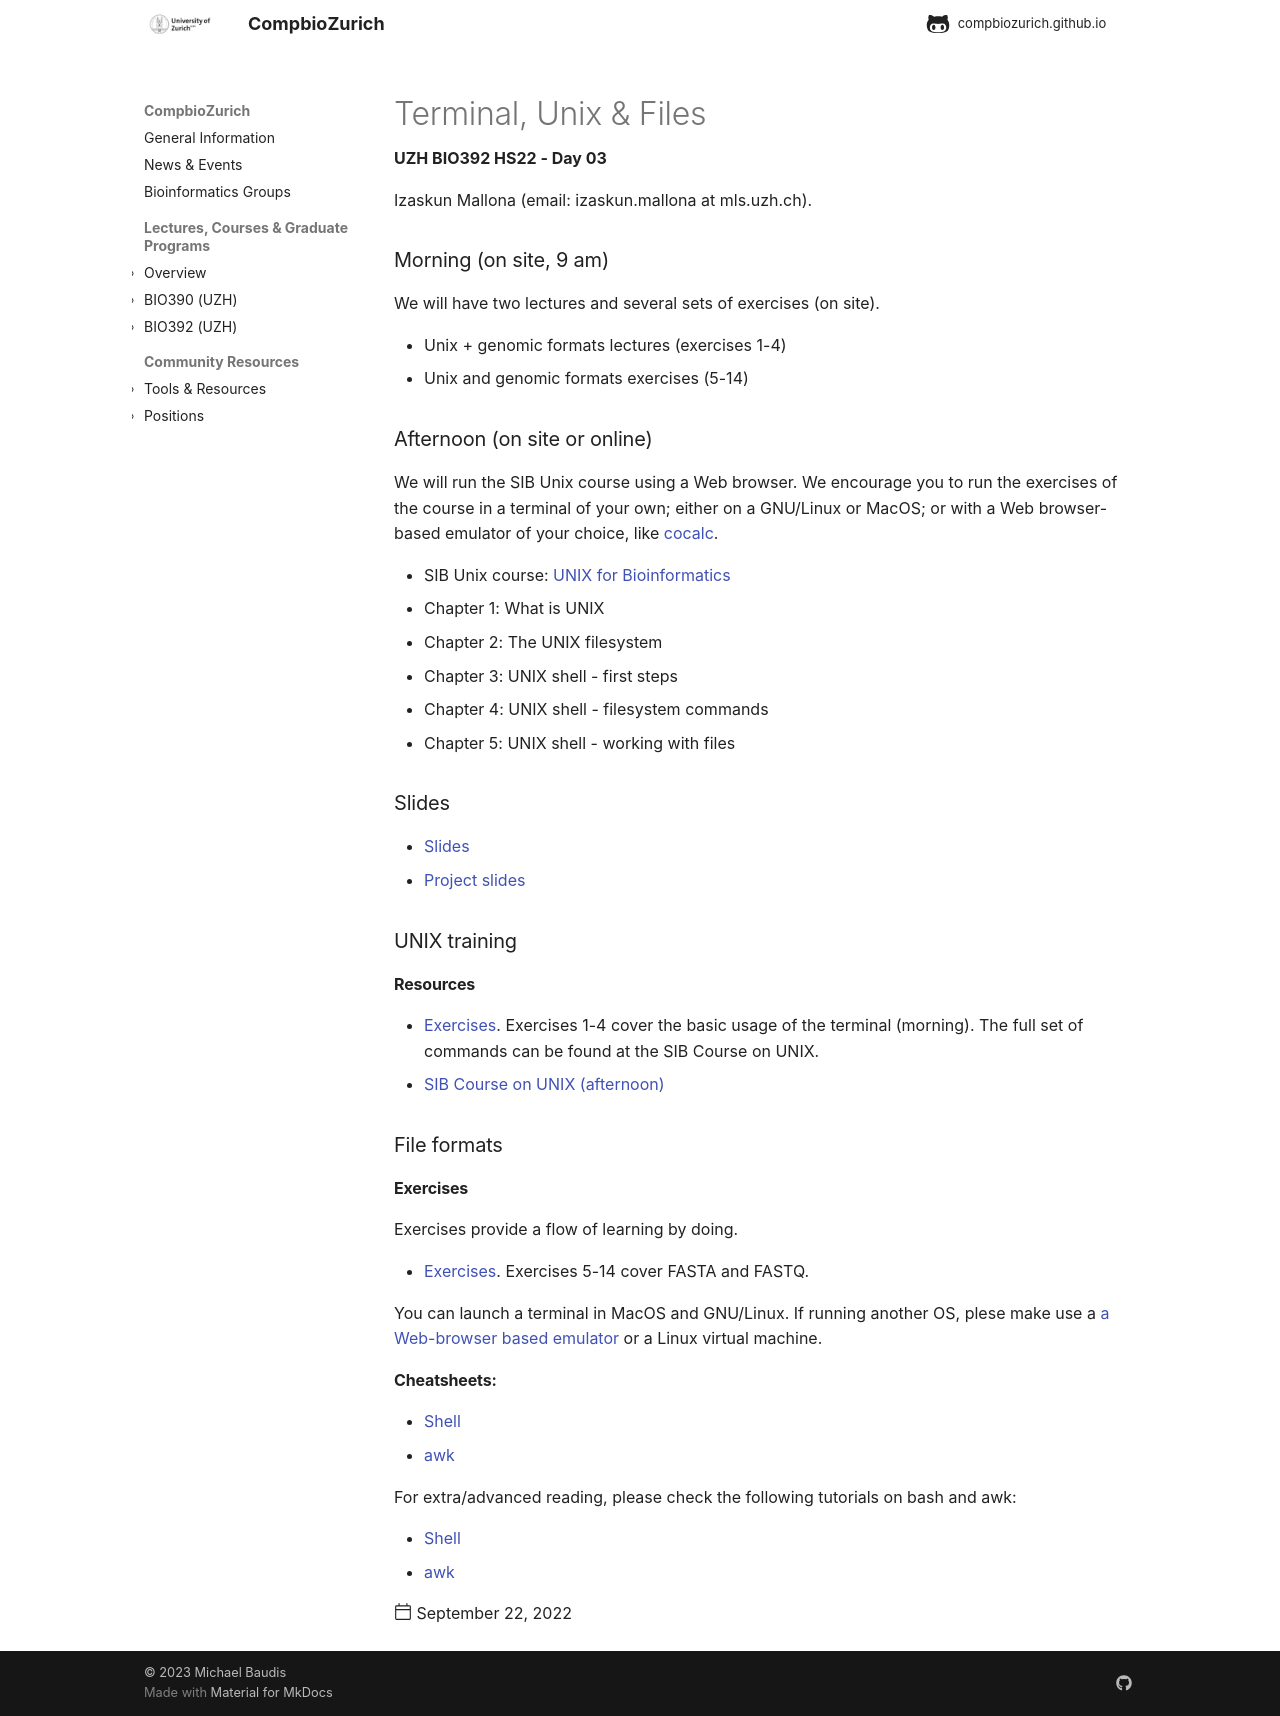

repository: compbiozurich/compbiozurich.github.io · page: teaching/UZH-BIO392/2022/2022-09-22-day-03/index.html · generator: mkdocs

---
template: post.html
title: 'Terminal, Unix & Files'
description: UZH BIO392 HS22 - Day 03
date: 2022-09-22
authors:
  - "@imallona"
pdf_file_name: 
links: []
---

Izaskun Mallona (email: izaskun.mallona at mls.uzh.ch).

### Morning (on site, 9 am)

We will have two lectures and several sets of exercises (on site).

* Unix + genomic formats lectures (exercises 1-4)
* Unix and genomic formats exercises (5-14)

### Afternoon (on site or online)

We will run the SIB Unix course using a Web browser. We encourage you to run the exercises of the course in a terminal of your own; either on a GNU/Linux or MacOS; or with a Web browser-based emulator of your choice, like [cocalc](https://cocalc.com/app?anonymous=terminal).<!--more-->

* SIB Unix course: [UNIX for Bioinformatics](https://edu.sib.swiss/pluginfile.php/2878/mod_resource/content/4/couselab-html/content.html)
   - Chapter 1: What is UNIX
   - Chapter 2: The UNIX filesystem
   - Chapter 3: UNIX shell - first steps
   - Chapter 4: UNIX shell - filesystem commands
   - Chapter 5: UNIX shell - working with files

### Slides

* [Slides](https://github.com/compbiozurich/UZH-BIO392/blob/imallona/course-material/2022/imallona/genomic_file_formats.pdf)
* [Project slides](https://github.com/compbiozurich/UZH-BIO392/blob/imallona/course-material/2022/imallona/bio392_project.pdf)

### UNIX training

#### Resources

* [Exercises](https://github.com/compbiozurich/UZH-BIO392/blob/master/course-material/2022/imallona/exercises.md). Exercises 1-4 cover the basic usage of the terminal (morning). The full set of commands can be found at the SIB Course on UNIX.
* [SIB Course on UNIX (afternoon)](https://edu.sib.swiss/pluginfile.php/2878/mod_resource/content/4/couselab-html/content.html)

### File formats

#### Exercises

Exercises provide a flow of learning by doing.

* [Exercises](https://github.com/compbiozurich/UZH-BIO392/blob/imallona/course-material/2022/imallona/exercises.md). Exercises 5-14 cover FASTA and FASTQ.

You can launch a terminal in MacOS and GNU/Linux. If running another OS, plese make use a [a Web-browser based emulator](https://cocalc.com/app?anonymous=terminal) or a Linux virtual machine.

#### Cheatsheets:

* [Shell](https://files.fosswire.com/2007/08/fwunixref.pdf)
* [awk](https://gist.github.com/Rafe/3102414)

For extra/advanced reading, please check the following tutorials on bash and awk:

* [Shell](http://www.grymoire.com/Unix/Sh.html)
* [awk](http://www.grymoire.com/Unix/Awk.html)
